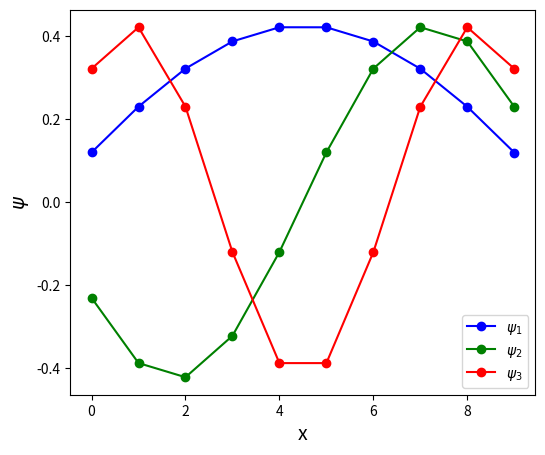

Here is the Python script that generated this plot:
#!/usr/bin/env python3
# -*- coding: utf-8 -*-
"""
%**************************************************************************
%*     Section 10.5.2 - 10.5.4                                            *
%*     filename: ch10pr06.py                                              *
%*     program listing number: 10.6                                       *
%*                                                                        *
%*     This program finds energy and wavefunction of a chain of atoms     *
%*     using the QR algorithm method.                                     *
%*                                                                        *
%*     Uses NUMPY method qr()                                             *
%*                                                                        *
%*     Programed by Ryoichi Kawai for Computational Physics Course.       *
%*     Last modification:  02/18/2017.                                    *
%**************************************************************************
"""
import numpy as np
import matplotlib.pyplot as plt

N=10  # The size of the chain molecule
alpha=-2.0
beta=-1.0

# Define the tridiagonal matrix
A=np.zeros((N,N))
for i in range(0,N):
    A[i,i]=alpha
for i in range(0,N-1):
    A[i,i+1]=beta
    A[i+1,i]=beta
A=np.matrix(A)

# Tolerance
tol = 1.0e-8

# Magnitude of total off-diagonal elemens
S=0.0
for i in range(0,N):
    for j in range(0,i):
        S=S+A[i,j]**2

P=np.matrix(np.identity(N))

n=0
while S > tol:
    n+=1
    Q, R=np.linalg.qr(A);  # QR decomposition
    A=R*Q  #Orthogonal transformation
    P=P*Q    #Accumulating the transformation
    # Error evaluation
    S=0.0
    for i in range(0,N):
        for j in range(0,i):
            S=S+A[i,j]**2

print('# of iterations={0:d}'.format(n))
print('Eigenvalues\n')
for n in range(0,N):
    E=-4.*np.sin((N-n)*np.pi/(2*(N+1)))**2
    print('n={0:d} : E={1:f} ({2:f})'.format(n,A[n,n],E))

print('\nTransformation Matrix\n')
print(P)

plt.figure(figsize=(6,5))
plt.plot(np.linspace(0,N-1,N),P[:,0],'-ob',label=r'$\psi_1$')
plt.plot(np.linspace(0,N-1,N),P[:,1],'-og',label=r'$\psi_2$')
plt.plot(np.linspace(0,N-1,N),P[:,2],'-or',label=r'$\psi_3$')

plt.xlabel('x',fontsize=14)
plt.ylabel(r'$\psi$',fontsize=14)
plt.legend(loc=4)
plt.show()